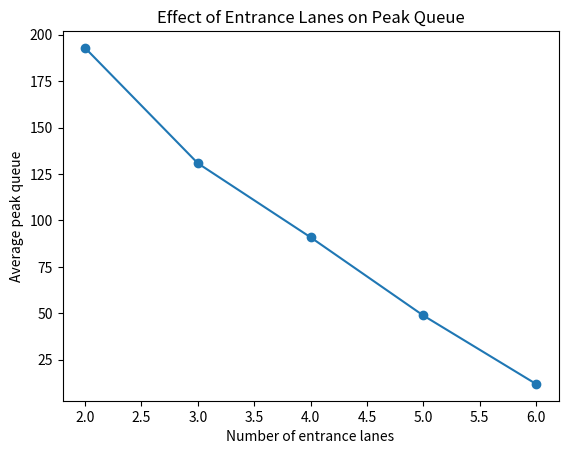
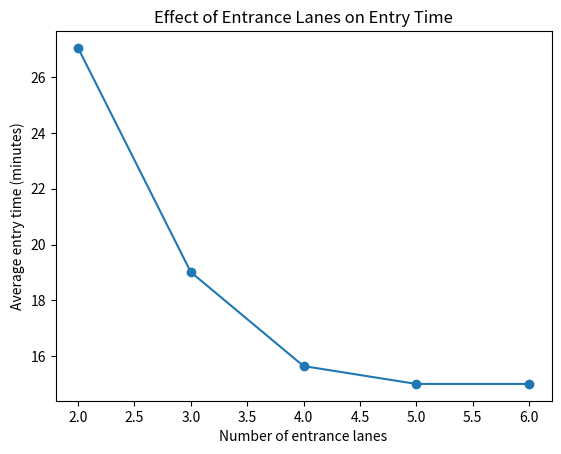

These figures' Python source, in order:

import random
import matplotlib.pyplot as plt

# Set the basic venue values
lane_capacity = 8
lane_options = [2, 3, 4, 5, 6]

# Store results for each lane option
lane_results = []


# Calculate how many people can enter per minute
def calculate_capacity(number_lanes, lane_capacity):
    return number_lanes * lane_capacity


# Calculate the queue after each minute
def calculate_queue(current_queue, total_capacity, arrivals):
    return max(0, current_queue + arrivals - total_capacity)


# Compare each entrance setup
for number_of_lanes in lane_options:

    # Reset results for this lane option
    peak_queues = []
    total_times = []

    total_capacity = calculate_capacity(
        number_of_lanes,
        lane_capacity
    )

    # Run 100 simulations
    for simulation in range(100):

        arrivals_per_minute = []
        current_queue = 0
        max_queue = 0

        # Create a random arrival pattern
        for minute in range(1, 16):

            if minute <= 5:
                arrivals = random.randint(15, 25)

            elif minute <= 10:
                arrivals = random.randint(45, 55)

            else:
                arrivals = random.randint(10, 20)

            arrivals_per_minute.append(arrivals)

        # Simulate the queue minute by minute
        for minute, arrivals in enumerate(
            arrivals_per_minute,
            start=1
        ):

            current_queue = calculate_queue(
                current_queue,
                total_capacity,
                arrivals
            )

            if current_queue > max_queue:
                max_queue = current_queue

        # Continue until the queue is empty
        while current_queue > 0:
            minute += 1

            current_queue = calculate_queue(
                current_queue,
                total_capacity,
                0
            )

        # Save this simulation's results
        peak_queues.append(max_queue)
        total_times.append(minute)

    # Calculate averages for this lane option
    average_peak_queue = (
        sum(peak_queues) / len(peak_queues)
    )

    average_total_time = (
        sum(total_times) / len(total_times)
    )

    # Save the comparison result
    lane_results.append([
        number_of_lanes,
        round(average_peak_queue, 2),
        round(average_total_time, 2)
    ])

# Show the final comparison
print("\nLane comparison")

for result in lane_results:
    print(
        result[0], "lanes -",
        "Average peak queue:", result[1],
        "- Average entry time:", result[2], "minutes"
    )

#Extract results for plotting
lanes = [result[0] for result in lane_results]
average_queues = [result[1] for result in lane_results]

# Plot lanes against average peak queue
plt.plot(lanes, average_queues, marker="o")

plt.xlabel("Number of entrance lanes")
plt.ylabel("Average peak queue")
plt.title("Effect of Entrance Lanes on Peak Queue")

plt.show()

# Extract average entry times
average_times = [result[2] for result in lane_results]

# Plot lanes against average entry time
plt.plot(lanes, average_times, marker="o")

plt.xlabel("Number of entrance lanes")
plt.ylabel("Average entry time (minutes)")
plt.title("Effect of Entrance Lanes on Entry Time")

plt.show() 

# Calculate improvement between lane setups
for i in range(1, len(lane_results)):

    previous_queue = lane_results[i - 1][1]
    current_queue = lane_results[i][1]

    improvement = (
        (previous_queue - current_queue)
        / previous_queue
        * 100
    )

    print(
        lane_results[i - 1][0], "to",
        lane_results[i][0], "lanes -",
        round(improvement, 1), "% reduction in peak queue"
    )
